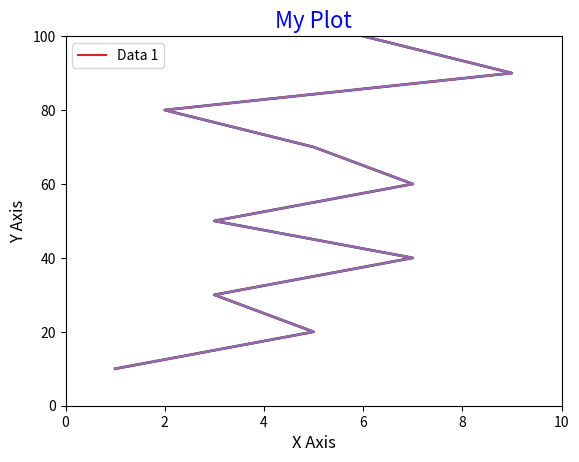

Python code for this plot:
import matplotlib.pyplot as plt

#plot formatting in matplotlib

x = [1,5,3,7,3,7,5,2,9,6]
y = [10,20,30,40,50,60,70,80,90,100]

#Size and width
plt.plot(x, y,linewidth=2)
plt.plot(x, y,markersize=2)
plt.show()

#Titles & Labels
plt.title("My Plot", fontsize=16, color="blue", loc="center") #Loc can be left,right or center
plt.xlabel("X Axis", fontsize=12)
plt.ylabel("Y Axis", fontsize=12)
plt.plot(x, y)
plt.show()

#Legends
plt.plot(x, y, label="Data 1")
plt.legend(loc="upper left")  # location
plt.plot(x, y)
plt.show()

#Limits
plt.xlim(0,10)
plt.ylim(0,100)